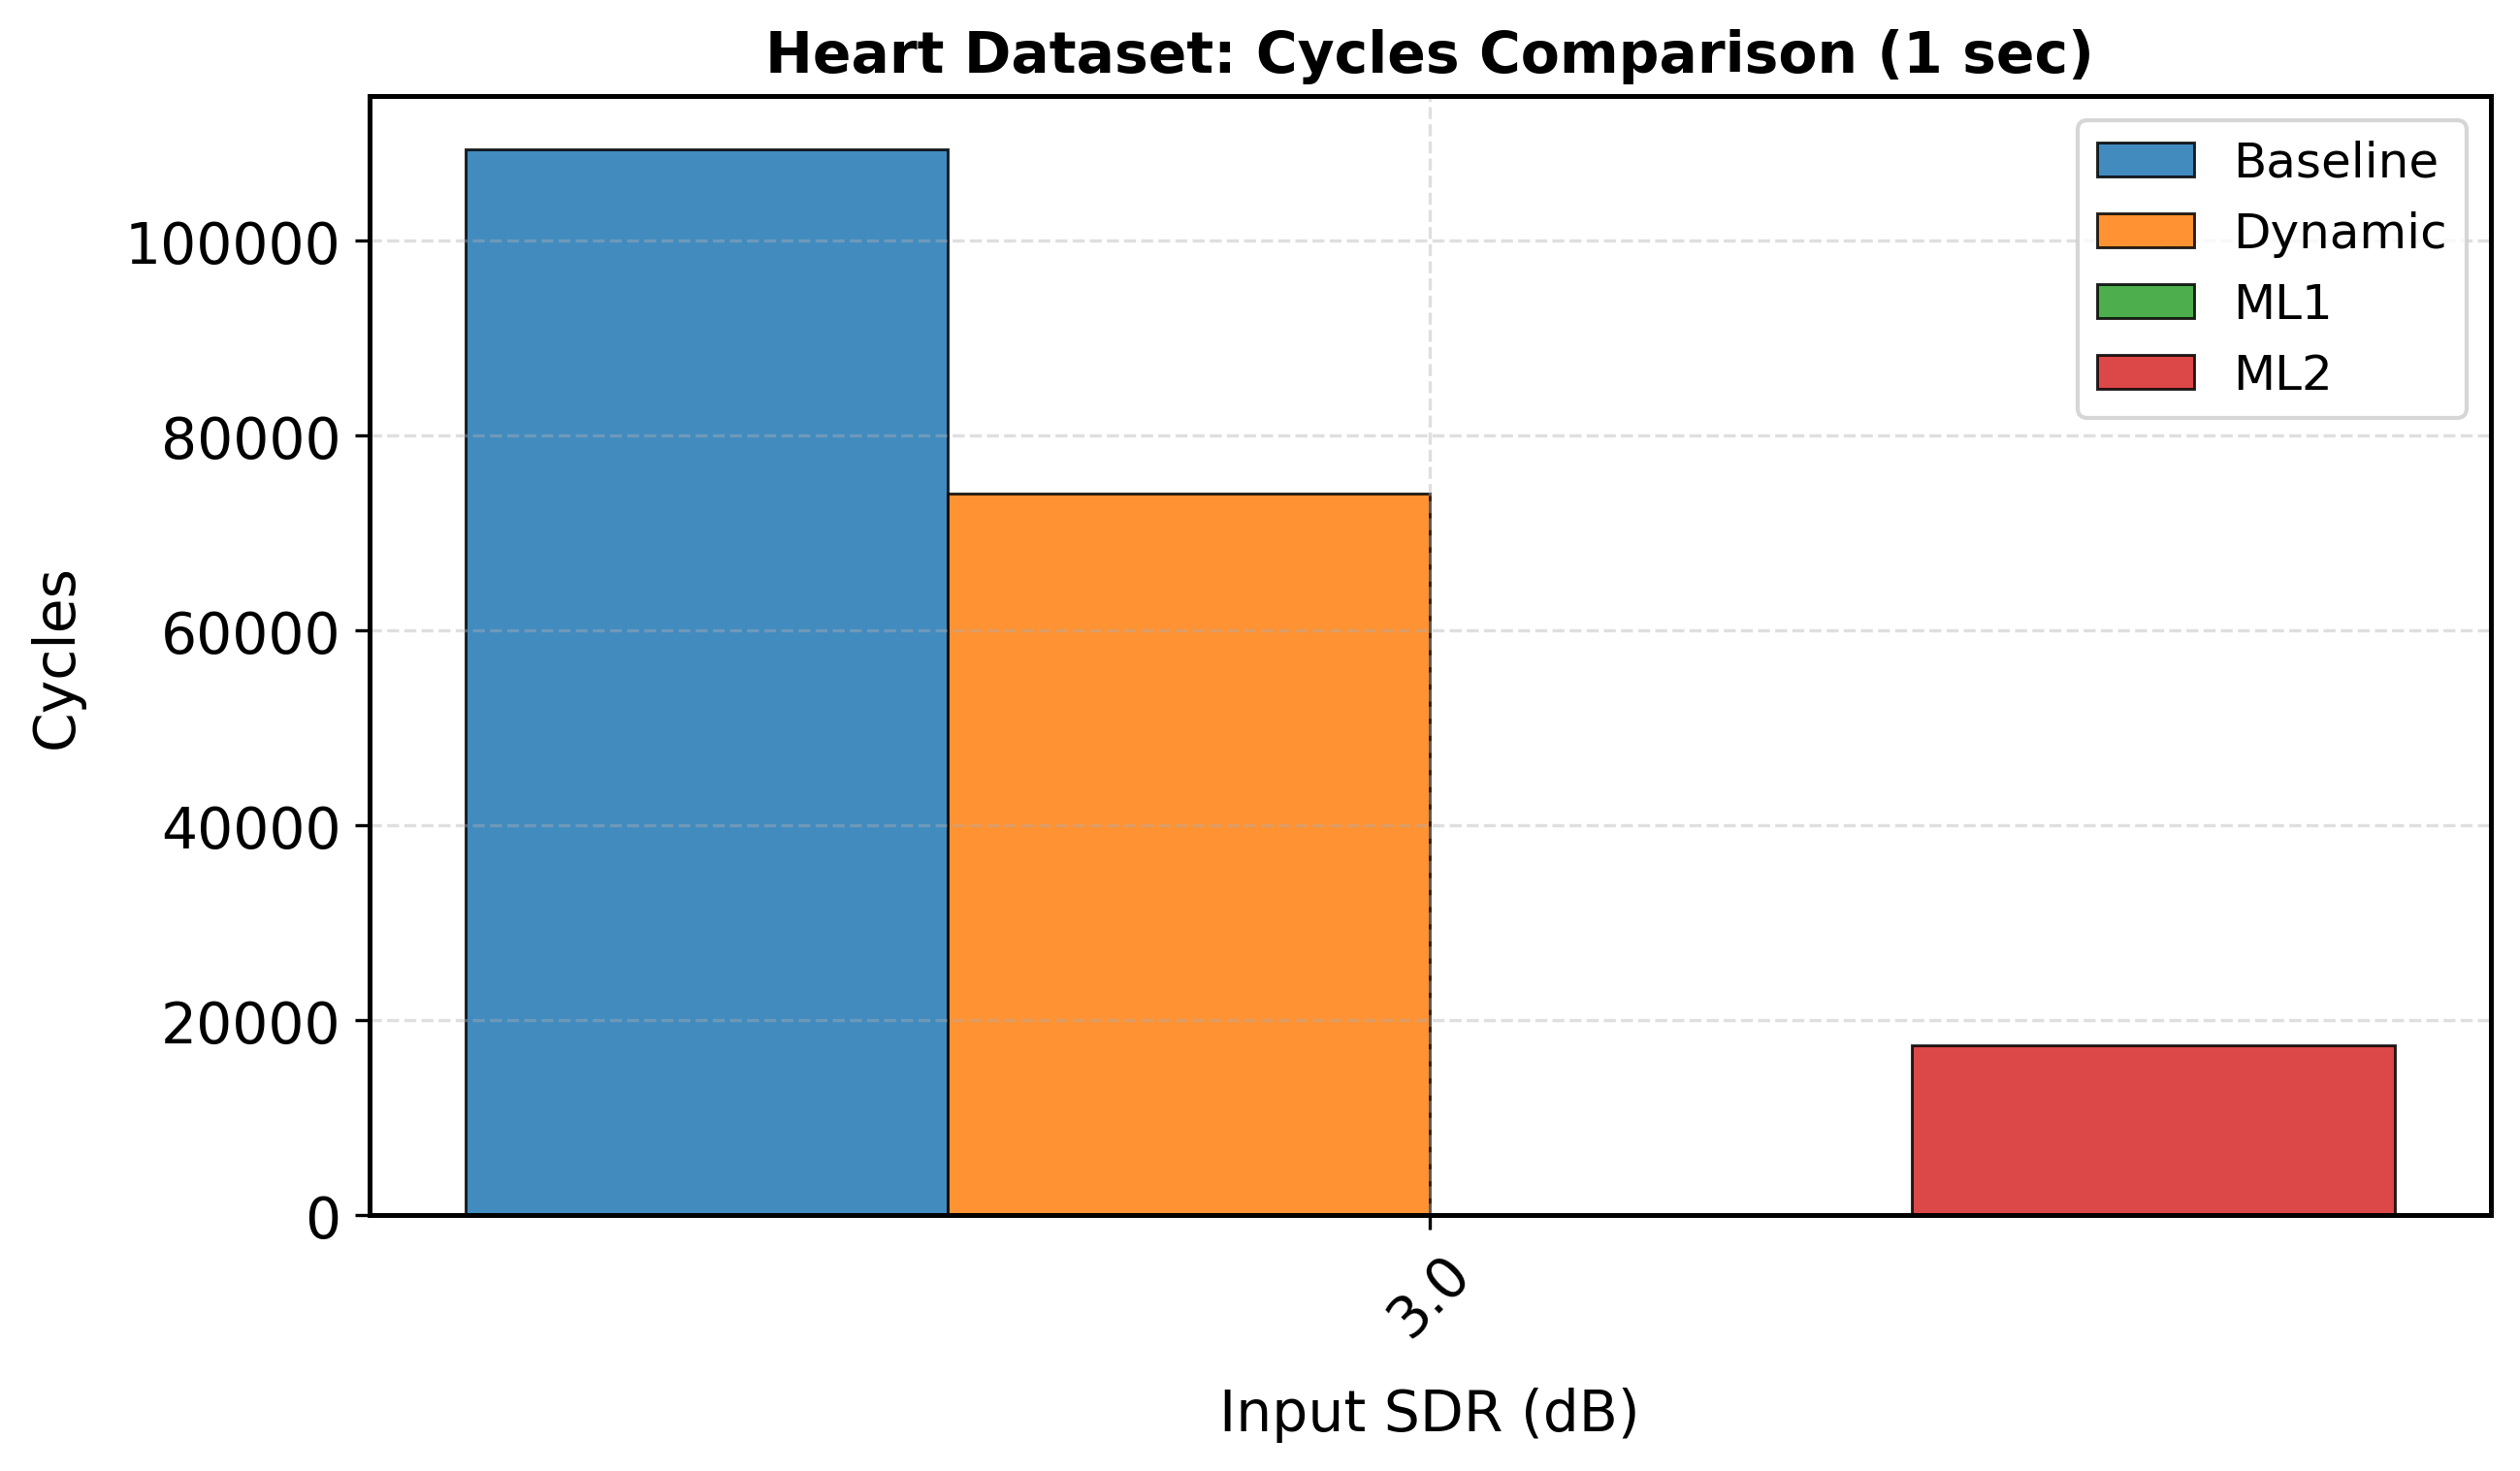

Data behind this chart, as committed beside it:
sdr_orig_rounded, mean, std, Model, Duration, Metric
3.0, 109385, , Baseline, 1.0, cycles
3.0, 74046, , Dynamic, 1.0, cycles
3.0, 66.0, , ML1, 1.0, cycles
3.0, 17395, , ML2, 1.0, cycles
